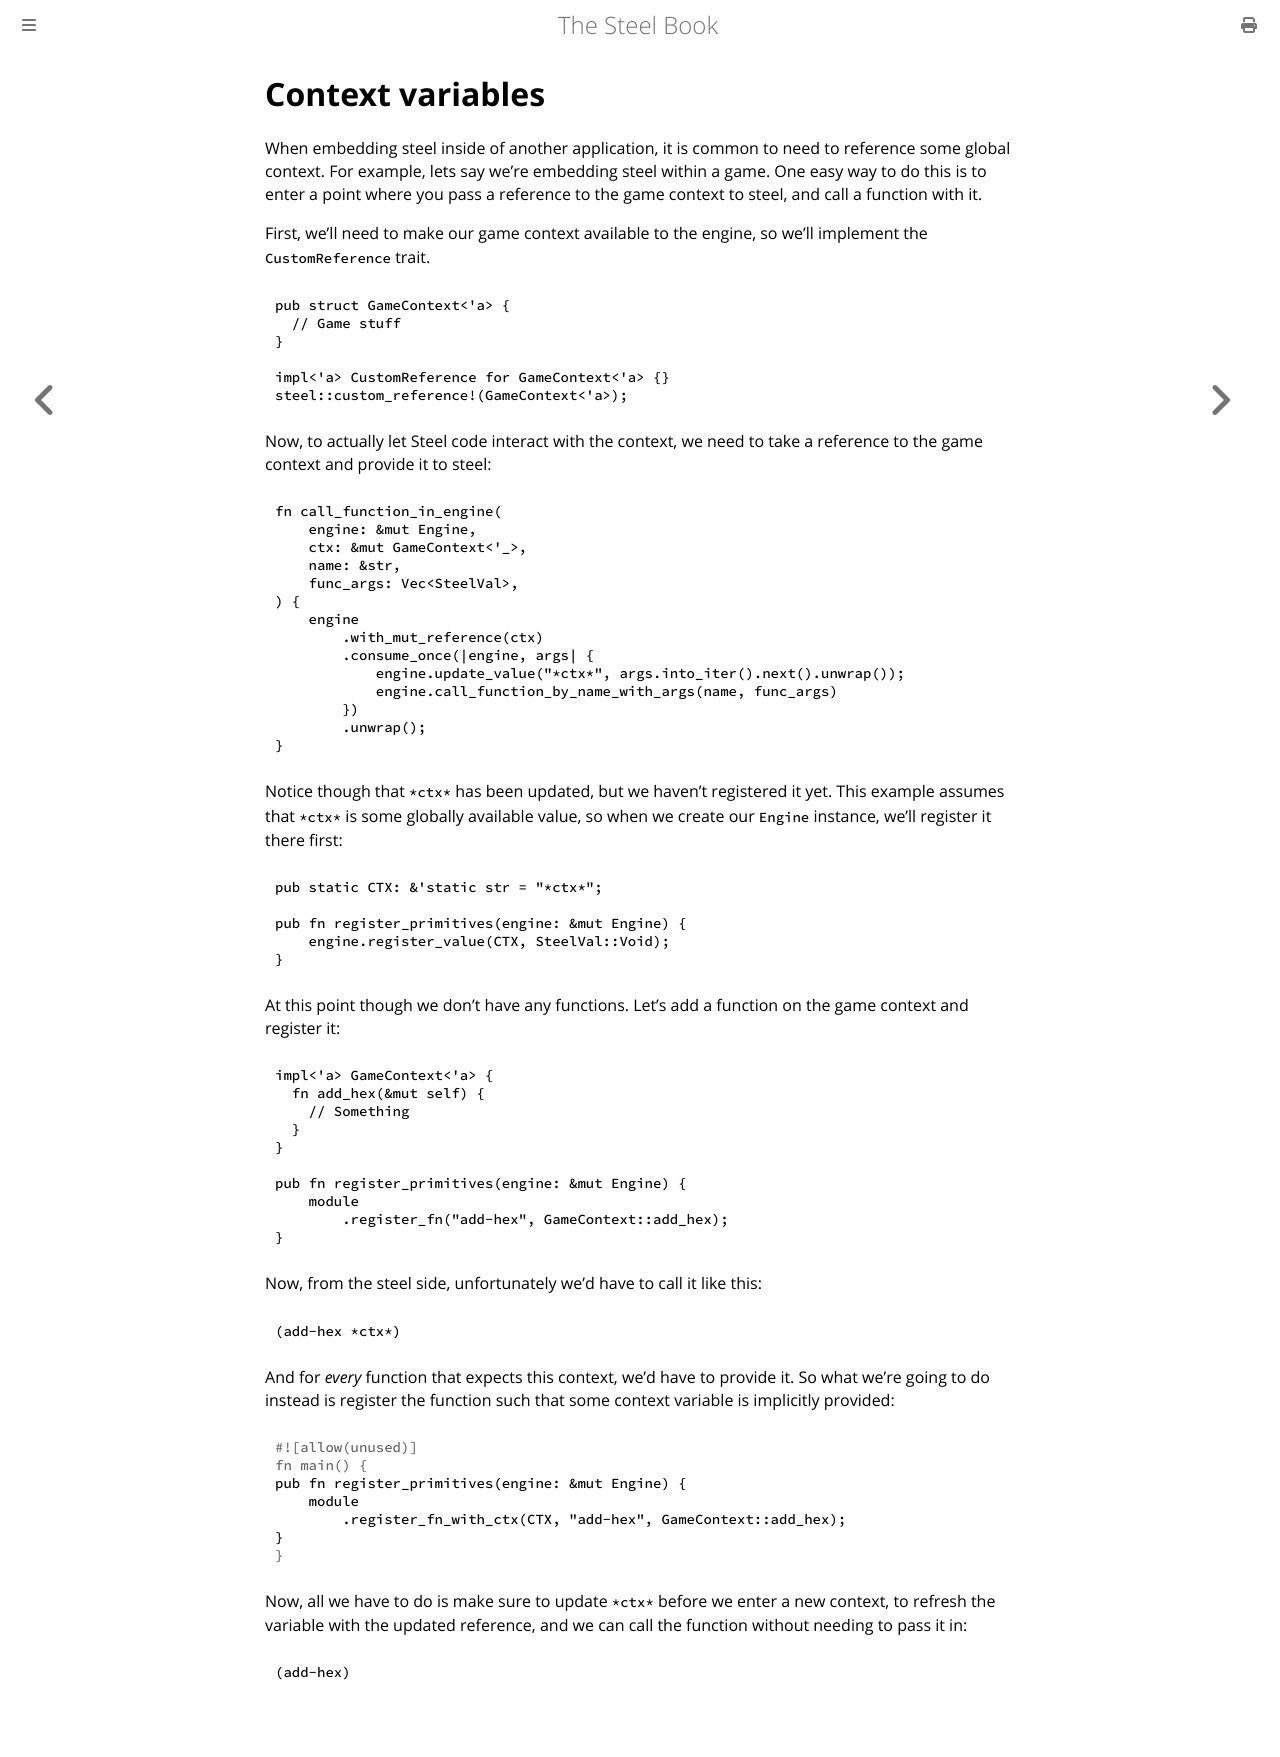

repository: mattwparas/steel · page: book/patterns/context.html · generator: mdbook

# Context variables

When embedding steel inside of another application, it is common to need to reference some global context. For example, lets say
we're embedding steel within a game. One easy way to do this is to enter a point where you pass a reference
to the game context to steel, and call a function with it.

First, we'll need to make our game context available to the engine, so we'll implement the `CustomReference` trait.

```rust,noplaypen
pub struct GameContext<'a> {
  // Game stuff
}

impl<'a> CustomReference for GameContext<'a> {}
steel::custom_reference!(GameContext<'a>);
```

Now, to actually let Steel code interact with the context, we need to take a reference to the game context and provide it to steel:

```rust,noplaypen
fn call_function_in_engine(
    engine: &mut Engine,
    ctx: &mut GameContext<'_>,
    name: &str,
    func_args: Vec<SteelVal>,
) {
    engine
        .with_mut_reference(ctx)
        .consume_once(|engine, args| {
            engine.update_value("*ctx*", args.into_iter().next().unwrap());
            engine.call_function_by_name_with_args(name, func_args)
        })
        .unwrap();
}
```

Notice though that `*ctx*` has been updated, but we haven't registered it yet. This example assumes that `*ctx*` is some
globally available value, so when we create our `Engine` instance, we'll register it there first:

```rust,noplaypen
pub static CTX: &'static str = "*ctx*";

pub fn register_primitives(engine: &mut Engine) {
    engine.register_value(CTX, SteelVal::Void);
}
```


At this point though we don't have any functions. Let's add a function on the game context and register it:

```rust,noplaypen
impl<'a> GameContext<'a> {
  fn add_hex(&mut self) {
    // Something
  }
}

pub fn register_primitives(engine: &mut Engine) {
    module
        .register_fn("add-hex", GameContext::add_hex);
}

```

Now, from the steel side, unfortunately we'd have to call it like this:

```scheme
(add-hex *ctx*)
```

And for _every_ function that expects this context, we'd have to provide it. So what we're going to do instead
is register the function such that some context variable is implicitly provided:

```rust
pub fn register_primitives(engine: &mut Engine) {
    module
        .register_fn_with_ctx(CTX, "add-hex", GameContext::add_hex);
}
```

Now, all we have to do is make sure to update `*ctx*` before we enter a new context, to refresh
the variable with the updated reference, and we can call the function without needing to pass it in:

```scheme
(add-hex)
```
